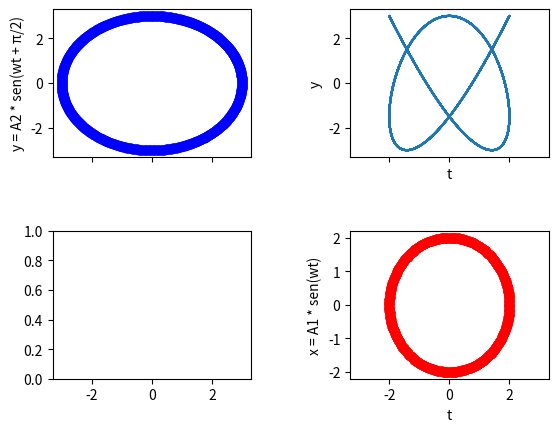

Generate this figure with matplotlib:
import numpy as np
import matplotlib.pyplot as plt

# Parámetros de los péndulos
A1 = 2  # Amplitud del péndulo 1
A2 = 3  # Amplitud del péndulo 2
w1 = 3  # Frecuencia angular del péndulo 1
w2 = 4  # Frecuencia angular del péndulo 2
phi1 = 0  # Fase del péndulo 1
phi2 = np.pi/2  # Fase del péndulo 2

# Rango de tiempo
t = np.linspace(0, 10*np.pi, 1000)

# Cálculo de las posiciones
x = A1 * np.sin(w1 * t + phi1)
y = A2 * np.sin(w2 * t + phi2)

# Figura y subplots
fig, axs = plt.subplots(2, 2, sharex=True, sharey=False)

# Subplot 1: Onda 1 - Circunferencia - x
theta_x = w1 * t + phi1
x_c1 = A1 * np.cos(theta_x)
y_c1 = A1 * np.sin(theta_x)
axs[1, 1].add_artist(plt.Circle((0, 0), A1, fill=False))
axs[1, 1].plot(x_c1, y_c1, 'o-', color='red')
axs[1, 1].set_xlabel('t')
axs[1, 1].set_ylabel('x = A1 * sen(wt)')

# Subplot 2: Figura de Lissajous
axs[0, 1].plot(x, y)
axs[0, 1].set_xlabel('t')
axs[0, 1].set_ylabel('y')

# Subplot 3: Onda 2 - Circunferencia - y
axs[0, 0].add_artist(plt.Circle((0, 0), A2, fill=False))
x_c2 = A2 * np.cos(w2 * t + phi2)
y_c2 = A2 * np.sin(w2 * t + phi2)
axs[0, 0].plot(x_c2, y_c2, 'o-', color='blue')
axs[0, 0].set_ylabel('y = A2 * sen(wt + π/2)')

# Ajustar espacio entre subplots
plt.subplots_adjust(hspace=0.5, wspace=0.5)

# Mostrar figura
plt.show()
